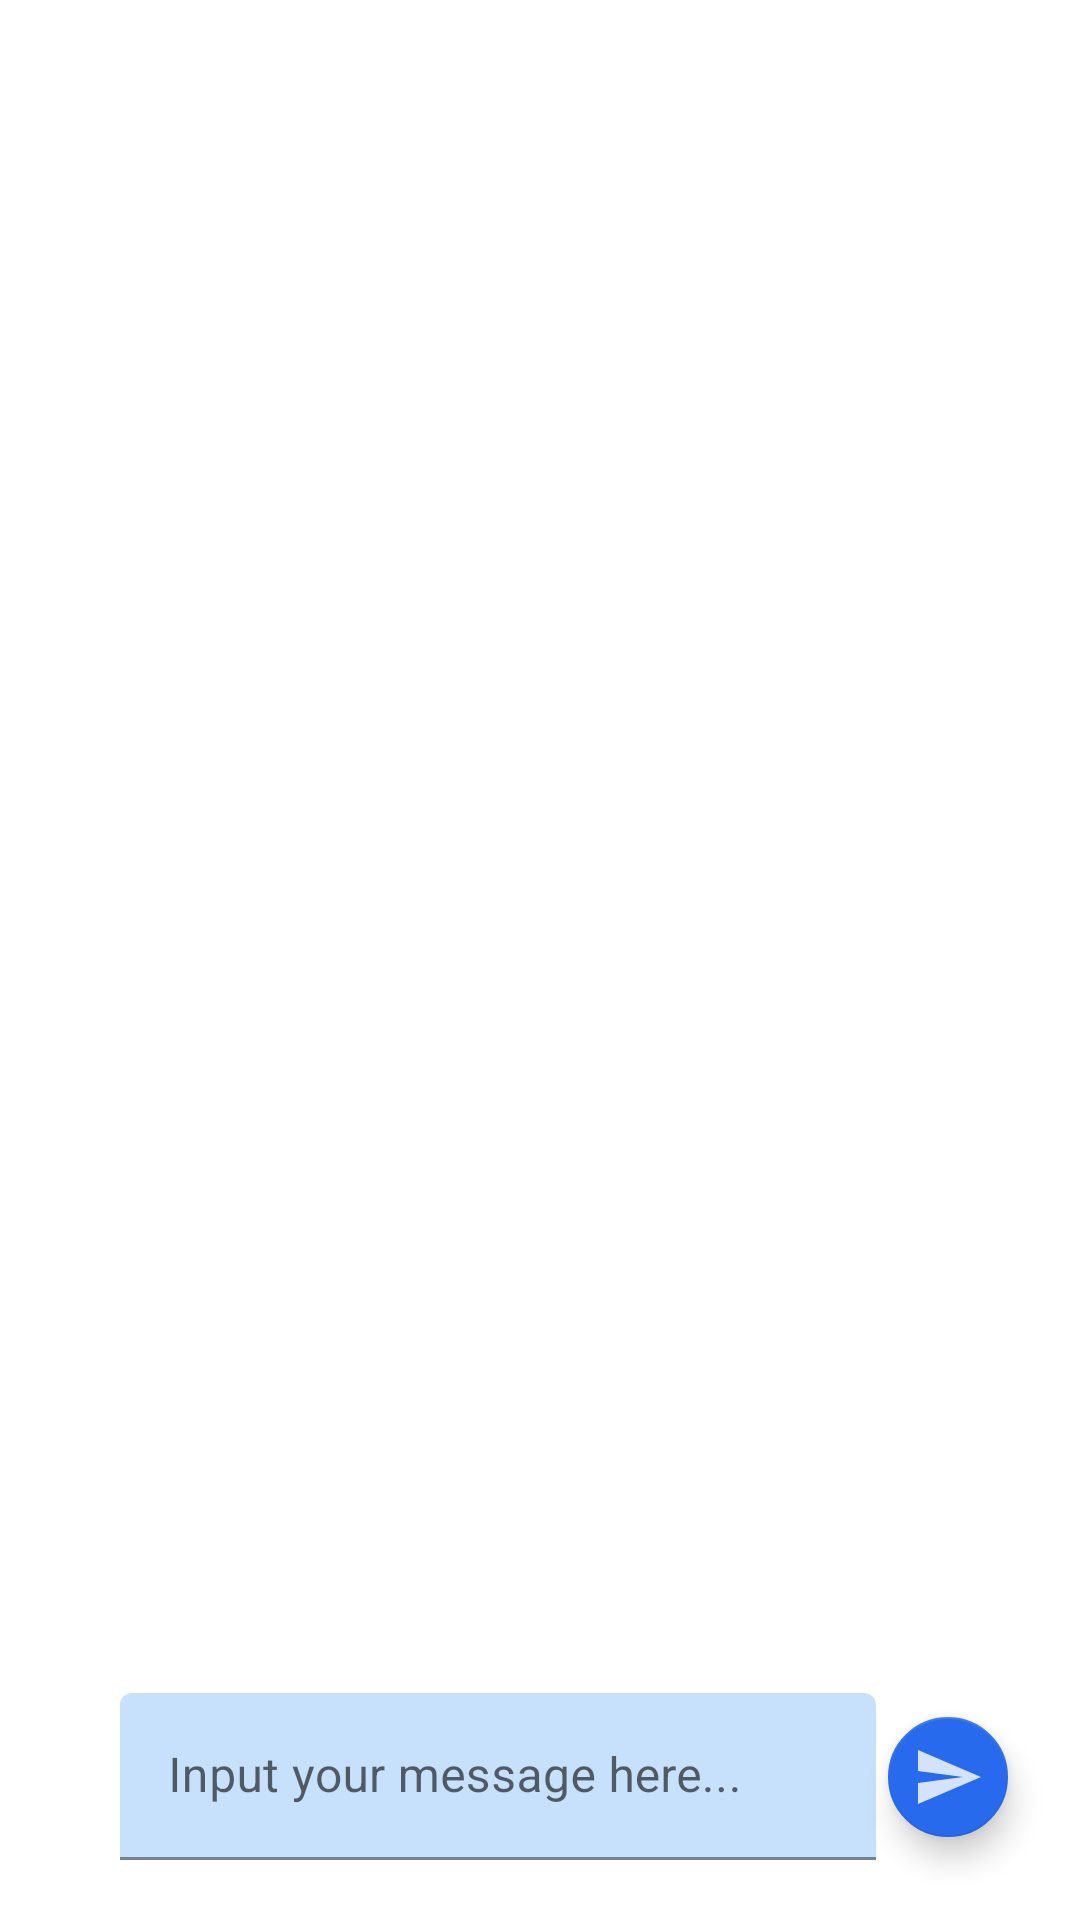

Write the Android layout XML for this screen, with the resource values it uses.
<!-- AndroidManifest.xml: application theme Theme.ChatApp -->
<!-- res/layout/activity_main.xml -->
<?xml version="1.0" encoding="utf-8"?>
<androidx.constraintlayout.widget.ConstraintLayout xmlns:android="http://schemas.android.com/apk/res/android"
    xmlns:app="http://schemas.android.com/apk/res-auto"
    xmlns:tools="http://schemas.android.com/tools"
    android:layout_width="match_parent"
    android:layout_height="match_parent"
    android:id="@+id/activityContainer"
    tools:context=".MainActivity">


    <com.google.android.material.floatingactionbutton.FloatingActionButton
        android:id="@+id/btnSend"
        android:layout_width="wrap_content"
        android:layout_height="wrap_content"
        android:layout_marginEnd="20dp"
        android:src="@drawable/ic_send_button"
        app:backgroundTint="#286AED"
        app:fabSize="mini"
        app:layout_constraintBottom_toBottomOf="@+id/textInputLayout"
        app:layout_constraintEnd_toEndOf="parent"
        app:layout_constraintTop_toTopOf="@+id/textInputLayout"
        app:tint="@color/white" />

    <androidx.appcompat.widget.AppCompatImageButton
        android:id="@+id/chooseFile"
        android:layout_width="wrap_content"
        android:layout_height="wrap_content"
        android:background="@color/fui_transparent"
        app:layout_constraintStart_toStartOf="parent"
        app:layout_constraintEnd_toStartOf="@id/textInputLayout"
        app:layout_constraintBottom_toBottomOf="@id/textInputLayout"
        app:layout_constraintTop_toTopOf="@+id/textInputLayout"
        android:layout_marginStart="10dp"
        android:src="@drawable/ic_attach_file"/>

    <com.google.android.material.textfield.TextInputLayout
        android:id="@+id/textInputLayout"
        android:layout_width="0dp"
        android:layout_height="wrap_content"
        android:layout_marginBottom="20dp"
        app:boxBackgroundColor="#4F4B9CF3"
        app:layout_constraintBottom_toBottomOf="parent"
        app:layout_constraintEnd_toStartOf="@+id/btnSend"
        app:layout_constraintStart_toEndOf="@+id/chooseFile" >

        <androidx.appcompat.widget.AppCompatEditText
            android:layout_width="match_parent"
            android:layout_height="wrap_content"
            android:id="@+id/editMessageText"
            android:hint="@string/input_your_message_here"
            />
    </com.google.android.material.textfield.TextInputLayout>

    <androidx.recyclerview.widget.RecyclerView
        android:layout_width="match_parent"
        android:layout_height="0dp"
        android:id="@+id/messageRecyclerView"
        app:layout_constraintBottom_toTopOf="@+id/textInputLayout"
        app:layout_constraintEnd_toEndOf="parent"
        app:layout_constraintStart_toStartOf="parent"
        app:layout_constraintTop_toTopOf="parent"
        app:layoutManager="androidx.recyclerview.widget.LinearLayoutManager"
        tools:listitem="@layout/list_item"
        tools:itemCount="21"
        app:stackFromEnd="true"
        android:layout_margin="@dimen/dp_5"/>

    <include
        app:layout_constraintStart_toStartOf="parent"
        app:layout_constraintEnd_toEndOf="parent"
        app:layout_constraintTop_toTopOf="parent"
        android:visibility="gone"
        android:id="@+id/listItemsLayout"
        layout="@layout/list_item"/>

</androidx.constraintlayout.widget.ConstraintLayout>
<!-- res/layout/list_item.xml (included above) -->
<?xml version="1.0" encoding="utf-8"?>
<androidx.constraintlayout.widget.ConstraintLayout xmlns:android="http://schemas.android.com/apk/res/android"
    xmlns:app="http://schemas.android.com/apk/res-auto"
    xmlns:tools="http://schemas.android.com/tools"
    android:layout_width="match_parent"
    android:layout_height="wrap_content"
    android:layout_margin="10dp"
    android:padding="@dimen/dp_5">

    <androidx.appcompat.widget.AppCompatTextView
        android:id="@+id/messageUser"
        android:layout_width="wrap_content"
        android:layout_height="wrap_content"
        app:layout_constraintTop_toTopOf="parent"
        app:layout_constraintStart_toStartOf="parent"
        android:text="from email"
        app:layout_goneMarginStart="@dimen/dp_5"
        android:textColor="#8B000000"
        android:layout_marginStart="@dimen/dp_5"
        android:textStyle="normal|bold" />

    <androidx.appcompat.widget.AppCompatTextView
        android:id="@+id/messageTime"
        android:layout_width="wrap_content"
        android:layout_height="wrap_content"
        android:layout_marginEnd="@dimen/dp_5"
        android:text="10.02.2055"
        android:textColor="#8B000000"
        app:layout_constraintEnd_toEndOf="parent"
        app:layout_constraintTop_toTopOf="parent" />

    <androidx.appcompat.widget.AppCompatTextView
        android:id="@+id/messageText"
        android:layout_width="wrap_content"
        android:layout_height="wrap_content"
        android:layout_marginVertical="@dimen/dp_5"
        android:background="@drawable/message_item_background"
        android:text="Main message text"
        android:textColor="@color/white"
        android:textStyle="bold"
        android:textIsSelectable="true"
        android:textSize="18sp"
        android:padding="10dp"
        app:layout_constraintBottom_toBottomOf="parent"
        app:layout_constraintStart_toStartOf="parent"
        app:layout_constraintTop_toBottomOf="@+id/messageUser" />


</androidx.constraintlayout.widget.ConstraintLayout>
<!-- resources referenced by this layout -->
<resources>
  <!-- drawable ic_attach_file (drawable) -->
  <vector android:height="30dp" android:tint="@color/white"
      android:viewportHeight="24" android:viewportWidth="24"
      android:width="30dp" xmlns:android="http://schemas.android.com/apk/res/android">
      <path android:fillColor="@android:color/white" android:pathData="M16.5,6v11.5c0,2.21 -1.79,4 -4,4s-4,-1.79 -4,-4V5c0,-1.38 1.12,-2.5 2.5,-2.5s2.5,1.12 2.5,2.5v10.5c0,0.55 -0.45,1 -1,1s-1,-0.45 -1,-1V6H10v9.5c0,1.38 1.12,2.5 2.5,2.5s2.5,-1.12 2.5,-2.5V5c0,-2.21 -1.79,-4 -4,-4S7,2.79 7,5v12.5c0,3.04 2.46,5.5 5.5,5.5s5.5,-2.46 5.5,-5.5V6h-1.5z"/>
  </vector>
  <!-- drawable ic_send_button (drawable-anydpi) -->
  <vector xmlns:android="http://schemas.android.com/apk/res/android"
      android:width="24dp"
      android:height="24dp"
      android:viewportWidth="24"
      android:viewportHeight="24"
      android:tint="#049595"
      android:alpha="0.8"
      android:autoMirrored="true">
    <path
        android:fillColor="@android:color/white"
        android:pathData="M2.01,21L23,12 2.01,3 2,10l15,2 -15,2z"/>
  </vector>
  <!-- drawable message_item_background (drawable) -->
  <?xml version="1.0" encoding="utf-8"?>
  <shape xmlns:android="http://schemas.android.com/apk/res/android">
      <stroke android:color="@color/teal_700"
          android:width="1dp"/>
      <solid android:color="@color/teal_200"/>
      <corners android:radius="@dimen/dp_5"/>
      <gradient android:startColor="#89F3E9"
          android:endColor="#09EFF6"
          android:angle="1">
  
      </gradient>
  </shape>
  <string name="input_your_message_here">Input your message here...</string>
  <style name="Theme.ChatApp" parent="Theme.MaterialComponents.DayNight.DarkActionBar">
          
          <item name="colorPrimary">#12619F</item>
          <item name="colorPrimaryVariant">#0F4A78</item>
          <item name="colorOnPrimary">@color/white</item>
          
          <item name="colorSecondary">@color/teal_200</item>
          <item name="colorSecondaryVariant">@color/teal_700</item>
          <item name="colorOnSecondary">@color/black</item>
          
          <item name="android:statusBarColor" tools:targetApi="l">?attr/colorPrimaryVariant</item>
          
      </style>
  <!-- not gathered from this repository: default colours our renderer supplied (Android Studio template values) -->
  <color name="teal_200">#FF03DAC5</color>
  <color name="teal_700">#FF018786</color>
  <color name="black">#FF000000</color>
  <color name="white">#FFFFFFFF</color>
</resources>
